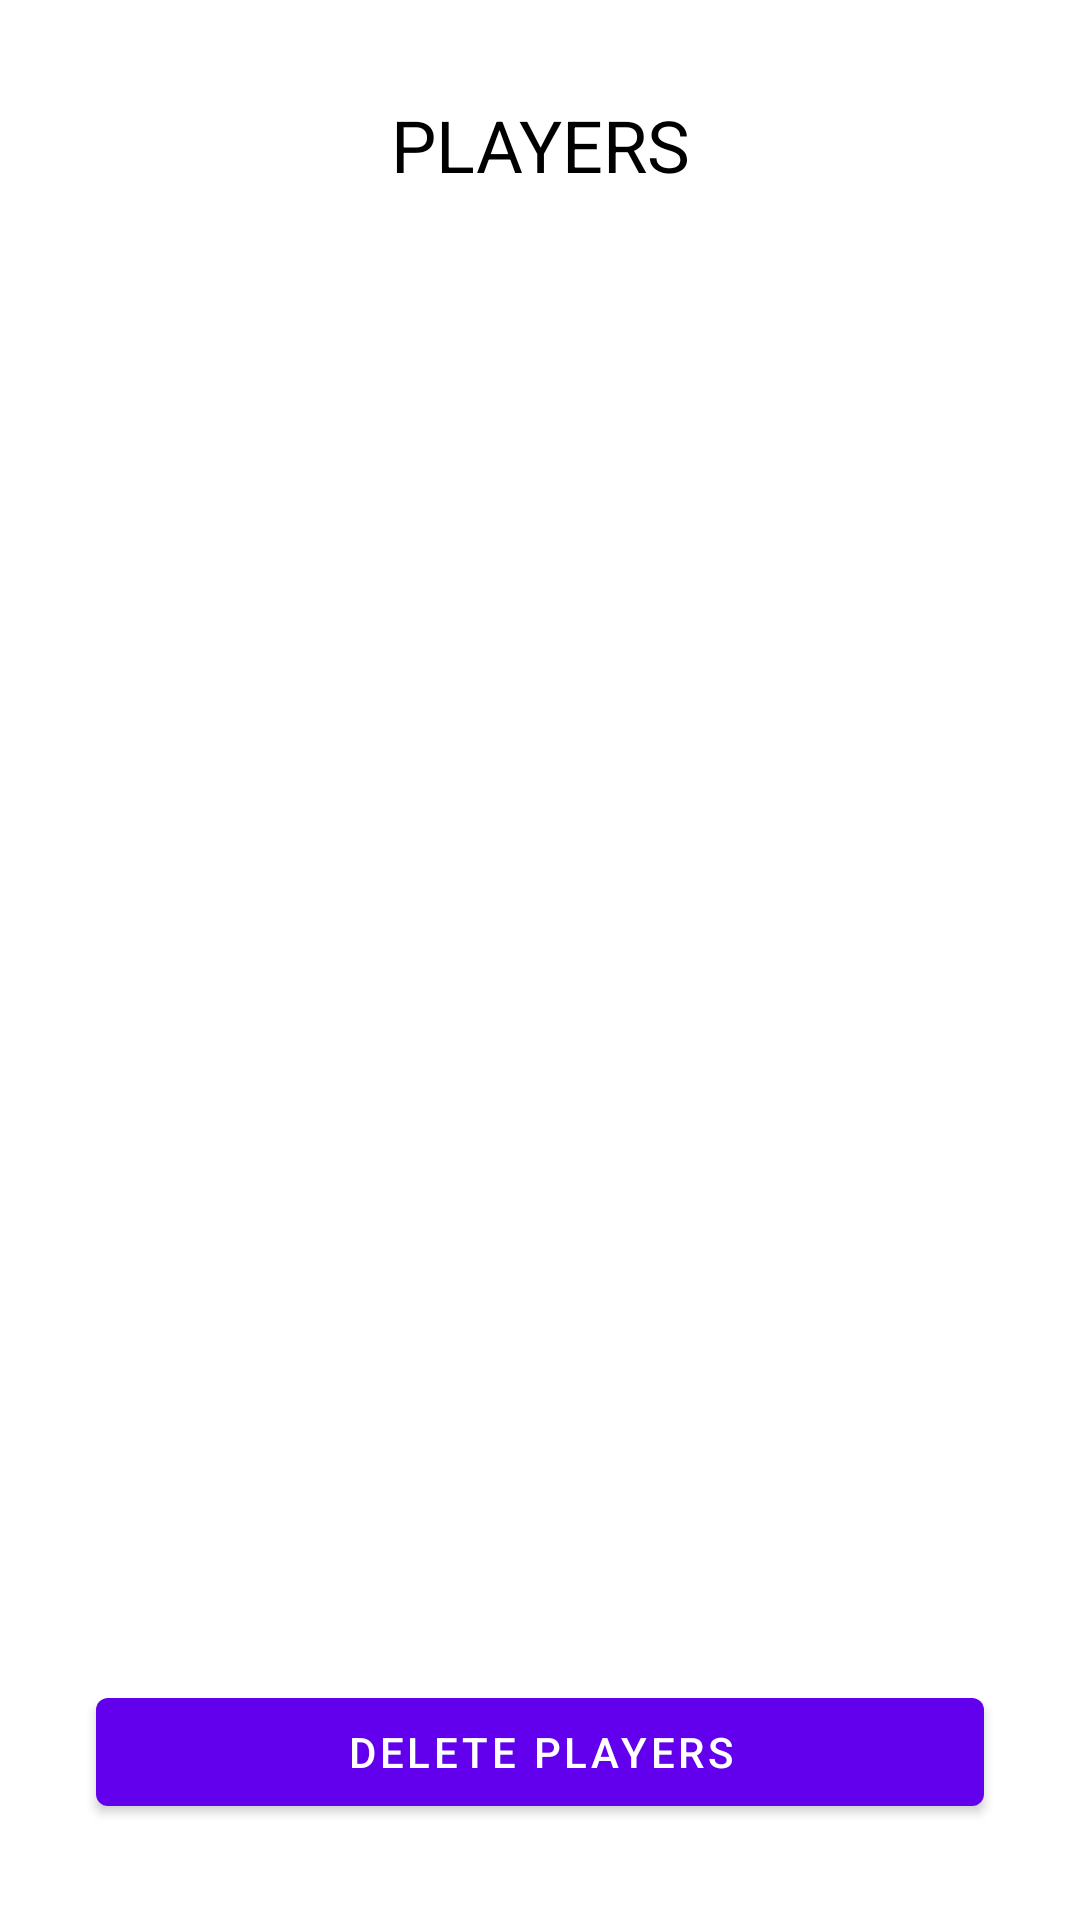

Produce the Android XML layout that renders to this screen, including the resource entries it uses.
<!-- AndroidManifest.xml: application theme Theme.MMUESB10 -->
<!-- res/layout/activity_load.xml -->
<?xml version="1.0" encoding="utf-8"?>
<androidx.constraintlayout.widget.ConstraintLayout xmlns:android="http://schemas.android.com/apk/res/android"
    xmlns:app="http://schemas.android.com/apk/res-auto"
    xmlns:tools="http://schemas.android.com/tools"
    android:layout_width="match_parent"
    android:layout_height="match_parent"
    tools:context=".activities.LoadActivity">

    <TextView
        android:id="@+id/testViewUsersTitle"
        android:layout_width="0dp"
        android:layout_height="wrap_content"
        android:layout_marginStart="32dp"
        android:layout_marginTop="32dp"
        android:layout_marginEnd="32dp"
        android:text="Players"
        android:textAlignment="center"
        android:textAllCaps="true"
        android:textColor="#000000"
        android:textSize="24sp"
        app:layout_constraintEnd_toEndOf="parent"
        app:layout_constraintStart_toStartOf="parent"
        app:layout_constraintTop_toTopOf="parent" />

    <TextView
        android:id="@+id/textViewUsers"
        android:layout_width="0dp"
        android:layout_height="0dp"
        android:layout_marginStart="32dp"
        android:layout_marginTop="8dp"
        android:layout_marginEnd="32dp"
        android:layout_marginBottom="8dp"
        android:textColor="#000000"
        android:textSize="24sp"
        app:layout_constraintBottom_toTopOf="@+id/button"
        app:layout_constraintEnd_toEndOf="parent"
        app:layout_constraintStart_toStartOf="parent"
        app:layout_constraintTop_toBottomOf="@+id/testViewUsersTitle" />

    <Button
        android:id="@+id/button"
        android:layout_width="0dp"
        android:layout_height="wrap_content"
        android:layout_marginStart="32dp"
        android:layout_marginEnd="32dp"
        android:layout_marginBottom="32dp"
        android:onClick="onDeleteButtonClicked"
        android:text="Delete players"
        app:layout_constraintBottom_toBottomOf="parent"
        app:layout_constraintEnd_toEndOf="parent"
        app:layout_constraintStart_toStartOf="parent" />
</androidx.constraintlayout.widget.ConstraintLayout>
<!-- resources referenced by this layout -->
<resources>
  <style name="Theme.MMUESB10" parent="Theme.MaterialComponents.DayNight.DarkActionBar">
          
          <item name="colorPrimary">@color/purple_500</item>
          <item name="colorPrimaryVariant">@color/purple_700</item>
          <item name="colorOnPrimary">@color/white</item>
          
          <item name="colorSecondary">@color/teal_200</item>
          <item name="colorSecondaryVariant">@color/teal_700</item>
          <item name="colorOnSecondary">@color/black</item>
          
          <item name="android:statusBarColor" tools:targetApi="l">?attr/colorPrimaryVariant</item>
          
      </style>
  <color name="purple_500">#FF6200EE</color>
  <color name="purple_700">#FF3700B3</color>
  <color name="white">#FFFFFFFF</color>
  <color name="teal_200">#FF03DAC5</color>
  <color name="teal_700">#FF018786</color>
  <color name="black">#FF000000</color>
</resources>
